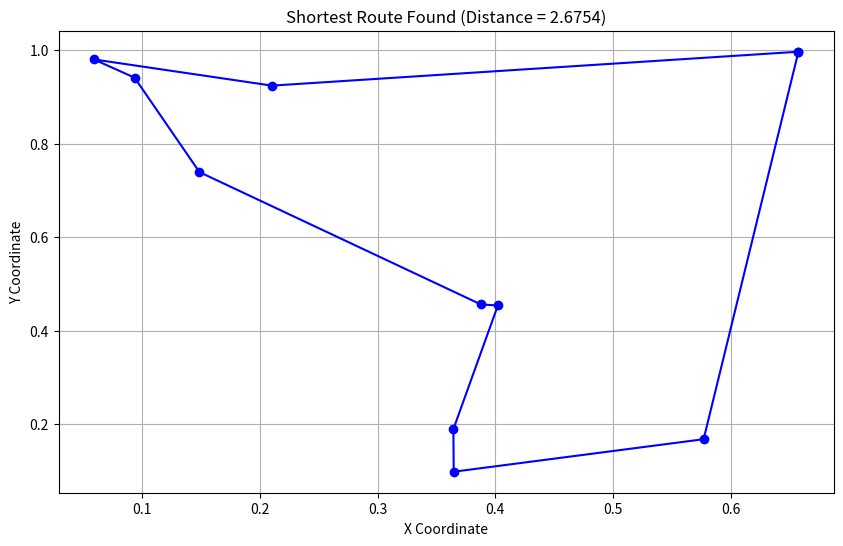

Write the Python code that produced this figure.
import numpy as np
import matplotlib.pyplot as plt
import random

# Number of cities and their coordinates
num_cities = 10
cities = np.random.rand(num_cities, 2)

# Calculate total distance of a route
def route_distance(route):
    return sum(np.linalg.norm(cities[route[i]] - cities[route[(i + 1) % num_cities]]) for i in range(num_cities))

# Create initial population
def initial_population(pop_size):
    return [random.sample(range(num_cities), num_cities) for _ in range(pop_size)]

# Rank population by fitness (shorter distance is better)
def rank_routes(population):
    return sorted(population, key=lambda r: route_distance(r))

# Select parents using elitism and roulette wheel selection
def select_parents(population, elite_size):
    ranked = rank_routes(population)
    fitness_scores = [1 / route_distance(route) for route in ranked]
    prob = np.array(fitness_scores) / sum(fitness_scores)

    selected = ranked[:elite_size]
    selected_indices = np.random.choice(len(ranked), len(ranked) - elite_size, p=prob, replace=False)
    selected += [ranked[i] for i in selected_indices]
    return selected

# Ordered Crossover (OX)
def crossover(parent1, parent2):
    start, end = sorted(random.sample(range(num_cities), 2))
    child = [-1] * num_cities
    child[start:end] = parent1[start:end]
    fill = [city for city in parent2 if city not in child]
    idx = 0
    for i in range(num_cities):
        if child[i] == -1:
            child[i] = fill[idx]
            idx += 1
    return child

# Mutation (swap cities)
def mutate(route, mutation_rate):
    for i in range(num_cities):
        if random.random() < mutation_rate:
            j = random.randint(0, num_cities - 1)
            route[i], route[j] = route[j], route[i]
    return route

# Create next generation
def next_generation(current_gen, elite_size, mutation_rate):
    parents = select_parents(current_gen, elite_size)
    children = [crossover(parents[i], parents[-i-1]) for i in range(len(current_gen))]
    return [mutate(child, mutation_rate) for child in children]

# Run the Genetic Algorithm
def run_ga(generations=100, pop_size=100, elite_size=20, mutation_rate=0.01):
    population = initial_population(pop_size)
    best_route = rank_routes(population)[0]
    best_distance = route_distance(best_route)

    for _ in range(generations):
        population = next_generation(population, elite_size, mutation_rate)
        current_best = rank_routes(population)[0]
        current_distance = route_distance(current_best)
        if current_distance < best_distance:
            best_distance = current_distance
            best_route = current_best

    return best_route, best_distance

# Run and visualize
best_route, best_distance = run_ga()
best_path = cities[best_route + [best_route[0]]]

plt.figure(figsize=(10, 6))
plt.plot(best_path[:, 0], best_path[:, 1], 'o-', color='blue')
plt.title(f'Shortest Route Found (Distance = {best_distance:.4f})')
plt.xlabel('X Coordinate')
plt.ylabel('Y Coordinate')
plt.grid(True)
plt.show()